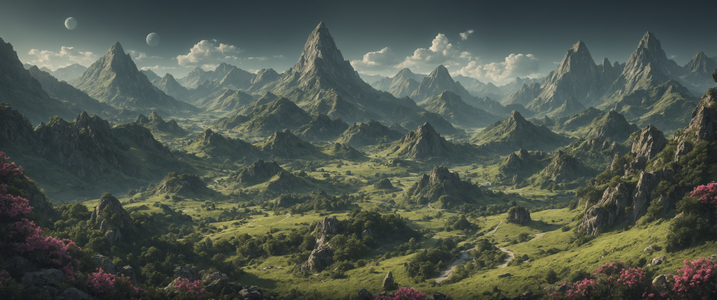
Generation parameters embedded in this image by AUTOMATIC1111 Stable Diffusion web UI or a fork of it (Forge, ...) (PNG 'parameters' text chunk):
Downtempo chillout minimalist desktop wallpaper, a vibrant and colorful wallpaper comes to life as downtempo chillout minimalist desktop wallpaper features vivid patterns, intricate details, and the slender edges of Ra Mountains and Dwarf Planet Makemake in bold strokes. The background is filled with a lush green landscape, with rolling hills and dense forests in full bloom. deep focus, Dramatic spotlight, Infrared, great light, perfect composition, detailed, fine detail
Negative prompt: Downtempo chillout minimalist desktop wallpaper, a vibrant and colorful wallpaper comes to life as downtempo chillout minimalist desktop wallpaper features vivid patterns, intricate details, and the slender edges of Ra Mountains and Dwarf Planet Makemake in bold strokes. The background is filled with a lush green landscape, with rolling hills and dense forests in full bloom. , deep focus, Dramatic spotlight, Infrared
Steps: 35, Sampler: dpmpp_3m_sde_gpu_karras, CFG Scale: 3.0, Seed: 417101791374679, Size: 3440x1440, Model: wildcardxXLFantasy_wildcardxXLFantasy10.safetensors, Model hash: 11aa0f99db, Hashes: {"model": "11aa0f99db"}, Batch index: 1, Batch size: 2